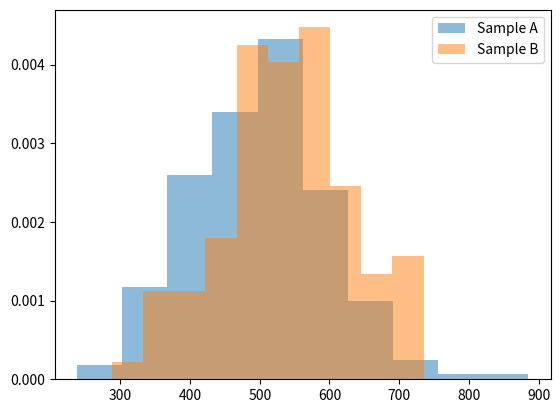

The script that saved this image:
"""


"""
# Independent Samples T-Test

# Import required libraries
# numpy for numerical operations
# matplotlib.pyplot for plotting histograms
# scipy.stats for statistical tests
import numpy as np
import matplotlib.pyplot as plt
from scipy.stats import ttest_ind, norm

# Generate two independent samples with normal distributions
# np.random.normal generates random samples from a normal (Gaussian) distribution
# loc is the mean ('center') of the distribution
# scale is the standard deviation (spread or 'width') of the distribution
# size is the number of samples
# random_state ensures reproducibility

# Sample A is centered at 500 with a standard deviation of 100
sample_A = norm.rvs(loc=500, scale=100, size=250, random_state=42).astype(int)
# Sample B is centered at 550 with a standard deviation of 100
sample_B = norm.rvs(loc=550, scale=100, size=100, random_state=42).astype(int)

# Plot histograms to visualize the distributions of both samples
plt.hist(sample_A, density=True, alpha=0.5, label='Sample A')
plt.hist(sample_B, density=True, alpha=0.5, label='Sample B')
plt.legend()
plt.show()

# Calculate and print the means of both samples
sample_A_mean = sample_A.mean()
sample_B_mean = sample_B.mean()
print("Sample A Mean:", sample_A_mean, "Sample B Mean:", sample_B_mean)

# Set the hypotheses and acceptance criteria
# Null hypothesis: there is no difference in the means of the two samples
null_hypothesis = "The mean of Sample A is equal to the mean of Sample B"
# Alternative hypothesis: there is a difference in the means of the two samples
alternate_hypothesis = "The mean of Sample A is different from the mean of Sample B"
# Acceptance criteria is typically set at 0.05 for a 5% significance level
acceptance_criteria = 0.05

# Execute the independent t-test between the two samples
# ttest_ind performs a test on the means of two independent samples
t_statistic, p_value = ttest_ind(sample_A, sample_B)
print("T-Statistic:", t_statistic, "P-value:", p_value)

# Print the results based on the p-value
# Compare the p-value against the acceptance criteria to decide whether to reject the null hypothesis
if p_value < acceptance_criteria:
    # A p-value lower than the acceptance criteria suggests significant difference
    print(f"As our p-value of {p_value} is lower than our acceptance criteria of {acceptance_criteria}, we reject the null hypothesis and conclude that: {alternate_hypothesis}")
else:
    # A p-value higher suggests insufficient evidence to reject the null hypothesis
    print(f"As our p-value of {p_value} is higher than our acceptance criteria of {acceptance_criteria}, we retain the null hypothesis and conclude that: {null_hypothesis}")



"""
IN this code:
-We first generate two sets of data representing our independent samples, each with their own mean and standard deviation.
-We then plot these distributions to visually inspect them.
-We calculate the means of each sample to get an idea of where they stand relative to one another.
-We set up our null and alternative hypotheses, which are statements about the population means that we are testing.
-We conduct the independent samples t-test, which calculates a t-statistic and produces a p-value. The t-statistic measures the size of the difference relative to the variation in our sample data. The smaller the p-value, the stronger the evidence we have to reject the null hypothesis.
-Finally, we interpret the results by comparing the p-value to our predetermined significance level (alpha). If the p-value is less than alpha, we have evidence to reject the null hypothesis in favor of the alternative; if it's greater, we do not have enough evidence to do so.
-The test helps us determine if the observed difference in sample means is likely to reflect a real difference in the population means or if it could be due to random chance alone.

"""